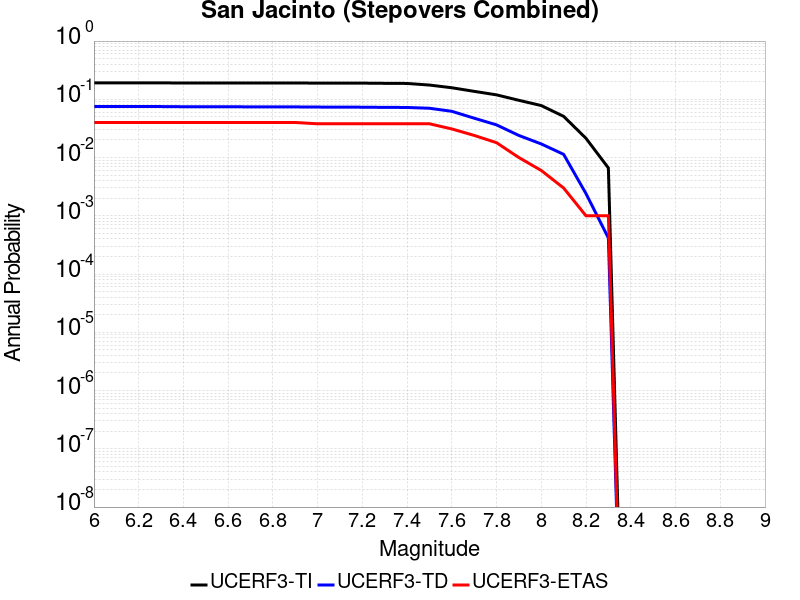

Values plotted in this chart, from the file beside it:
Magnitude, UCERF3-TI Prob, UCERF3-TD Prob, UCERF3-ETAS Prob
6.0, 0.1912, 0.0751, 0.04
6.1, 0.1912, 0.0751, 0.04
6.2, 0.1912, 0.0751, 0.04
6.3, 0.1912, 0.0751, 0.04
6.4, 0.1908, 0.07462, 0.04
6.5, 0.1908, 0.07462, 0.04
6.6, 0.1907, 0.07442, 0.04
6.7, 0.1906, 0.0743, 0.04
6.8, 0.1905, 0.0742, 0.04
6.9, 0.1903, 0.07406, 0.04
7.0, 0.1899, 0.07362, 0.038
7.1, 0.1898, 0.07355, 0.038
7.2, 0.1895, 0.07321, 0.038
7.3, 0.1881, 0.07272, 0.038
7.4, 0.1872, 0.07243, 0.038
7.5, 0.1757, 0.07022, 0.038
7.6, 0.1579, 0.06223, 0.031
7.7, 0.137, 0.04743, 0.024
7.8, 0.1192, 0.03639, 0.018
7.9, 0.09614, 0.02394, 0.01
8.0, 0.07809, 0.01713, 0.006
8.1, 0.05096, 0.01135, 0.003
8.2, 0.02138, 0.002404, 0.001
8.3, 0.006631, 4.168264E-4, 0.001
